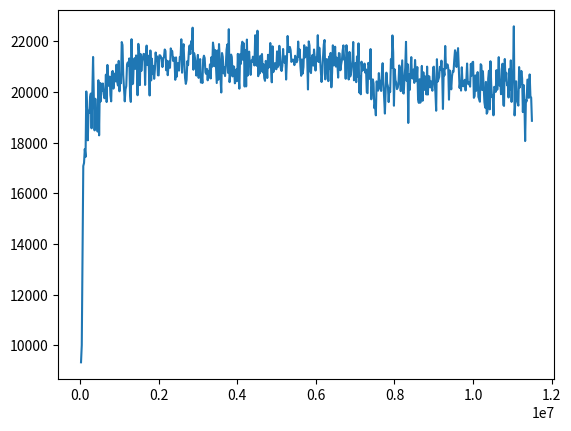

The script that saved this image:
import matplotlib.pyplot as plt
import numpy as np

# data = [[3200, -1607.7433372365208], [6400, -1603.2427720876872], [9600, -1593.348562601366], [12800, -1590.4207111681026], [16000, -1592.0373086649722], [19200, -1590.676351462362], [22400, -1591.3213691345268], [25600, -1584.0303658022126], [28800, -1591.7849004452933], [32000, -1589.930108661245], [35200, -1587.1809302842878]]
data = [[19200, 9323.563986121459], [38400, 10004.417967198397], [57600, 13339.13487110982], [76800, 17080.32579970822], [96000, 17198.156020606064], [115200, 17750.462803300714], [134400, 17438.04699174729], [153600, 20025.984755031393], [172800, 19359.007664037166], [192000, 18094.75666371758], [211200, 19263.965903063934], [230400, 19174.76904982857], [249600, 19780.684752564543], [268800, 19942.485258141587], [288000, 18570.163851573972], [307200, 19971.524854324576], [326400, 21388.77738419827], [345600, 19755.53097234488], [364800, 18487.579254494554], [384000, 19737.667157525128], [403200, 18991.275905705403], [422400, 18922.948262616974], [441600, 18440.035914187796], [460800, 20470.155689625462], [480000, 18291.182914294954], [499200, 20365.454765749906], [518400, 19631.305717998108], [537600, 20332.088940418995], [556800, 20052.34607680708], [576000, 20340.594141390793], [595200, 19930.287311934437], [614400, 19756.572407425545], [633600, 19834.239349658885], [652800, 20689.654780262466], [672000, 19607.982897674145], [691200, 21073.91257071331], [710400, 20246.052614178487], [729600, 20473.87092640724], [748800, 20612.616397992104], [768000, 19878.711687080002], [787200, 19634.406652419817], [806400, 20766.81886912986], [825600, 20837.99662330406], [844800, 20138.418696199344], [864000, 20731.820805892443], [883200, 20627.08083354327], [902400, 20423.0692683979], [921600, 21084.62973757875], [940800, 20416.590591368673], [960000, 20260.54643344617], [979200, 21234.492378471452], [998400, 20030.928131231478], [1017600, 20628.54699673234], [1036800, 20348.84151978632], [1056000, 21977.270798215082], [1075200, 21861.420387114], [1094400, 20676.882477725452], [1113600, 20153.212690848704], [1132800, 19634.727325960772], [1152000, 20108.92415265674], [1171200, 20236.98404736741], [1190400, 21090.378313553174], [1209600, 21170.66785044069], [1228800, 21044.863625054328], [1248000, 21331.65271330365], [1267200, 19942.527300250076], [1286400, 19612.911199321527], [1305600, 22090.769404814884], [1324800, 20312.592002999365], [1344000, 20337.511353208723], [1363200, 21187.131594119754], [1382400, 21339.565210586974], [1401600, 20918.48998505507], [1420800, 21449.132407312783], [1440000, 21260.242731519913], [1459200, 19876.421642102443], [1478400, 21907.3428787241], [1497600, 21609.73500828739], [1516800, 20276.061170427878], [1536000, 21507.882948069466], [1555200, 20835.72022667485], [1574400, 21218.722973655284], [1593600, 21360.250296096383], [1612800, 21511.367361267374], [1632000, 21497.444839894826], [1651200, 20283.30655060353], [1670400, 21419.76742726496], [1689600, 21838.58731147712], [1708800, 21078.58928067929], [1728000, 21439.36646156732], [1747200, 20948.25777605441], [1766400, 19866.22334599533], [1785600, 21645.170717095258], [1804800, 20461.561076215607], [1824000, 21321.00902129627], [1843200, 20713.62403867797], [1862400, 21035.999530806374], [1881600, 20524.54505118799], [1900800, 20909.52055007587], [1920000, 21565.741821470987], [1939200, 21235.012637381795], [1958400, 21408.12421953495], [1977600, 20665.23134551337], [1996800, 20660.236058129187], [2016000, 21457.799320025133], [2035200, 21450.477840647483], [2054400, 21393.38347776254], [2073600, 21296.653934200698], [2092800, 20989.368242682107], [2112000, 21345.598060976237], [2131200, 21375.06429653285], [2150400, 21684.412077382396], [2169600, 21627.4678019364], [2188800, 20862.367268179387], [2208000, 21241.515941369336], [2227200, 20667.450929182953], [2246400, 21030.992952954388], [2265600, 21228.91071559099], [2284800, 20961.55444783518], [2304000, 21727.554978089393], [2323200, 21624.294706663102], [2342400, 21617.05843917643], [2361600, 21235.714863678942], [2380800, 21371.668007808494], [2400000, 21223.790638072685], [2419200, 20486.11435989691], [2438400, 21372.051490516587], [2457600, 20610.77257684992], [2476800, 21132.518197529964], [2496000, 21144.8529639869], [2515200, 20850.36061296698], [2534400, 21390.788618590297], [2553600, 21337.41412486084], [2572800, 22087.85621715833], [2592000, 20766.26053399656], [2611200, 21707.679571375516], [2630400, 21894.03752777227], [2649600, 21160.364336764094], [2668800, 20555.507918329677], [2688000, 20325.94210948395], [2707200, 20482.377397239135], [2726400, 21222.86984577181], [2745600, 21064.33187643854], [2764800, 21586.217253150757], [2784000, 21841.36770543364], [2803200, 21504.02149026392], [2822400, 22010.55723255886], [2841600, 21719.180339907325], [2860800, 22546.309319504602], [2880000, 20883.777620852303], [2899200, 21538.964999630196], [2918400, 21379.616229721945], [2937600, 21085.596751258596], [2956800, 20651.964399405042], [2976000, 21156.270656294233], [2995200, 21470.988874453236], [3014400, 20562.31918165788], [3033600, 20999.839785812437], [3052800, 21303.2398643308], [3072000, 20379.31499960614], [3091200, 20672.531745296576], [3110400, 20359.22597117151], [3129600, 21299.25349239587], [3148800, 21438.561396334408], [3168000, 21347.29614850305], [3187200, 20781.719192264398], [3206400, 20719.232141769735], [3225600, 20916.75562336752], [3244800, 20466.204631834553], [3264000, 20839.82210186442], [3283200, 20582.423968823798], [3302400, 21093.88718555104], [3321600, 20538.561296424818], [3340800, 21384.54934501703], [3360000, 21006.529264324414], [3379200, 21957.885887554035], [3398400, 21729.23371389848], [3417600, 21023.599727967325], [3436800, 21660.591595058027], [3456000, 21034.645100795675], [3475200, 20358.56504106085], [3494400, 21644.359437630595], [3513600, 20487.803717805393], [3532800, 21898.42708257908], [3552000, 21324.987494804707], [3571200, 20547.823157695733], [3590400, 19983.90594530087], [3609600, 21544.082193057122], [3628800, 21393.732265759227], [3648000, 20742.404464622614], [3667200, 20991.2044979762], [3686400, 20634.262710177085], [3705600, 21049.371458894228], [3724800, 21673.322572747427], [3744000, 21881.723335810988], [3763200, 20761.42161407774], [3782400, 22485.84917163654], [3801600, 20394.164804169253], [3820800, 20729.805722833033], [3840000, 21482.783386875763], [3859200, 21380.429977864173], [3878400, 20620.96916670282], [3897600, 21018.503038277035], [3916800, 21005.544360355663], [3936000, 20346.098280733324], [3955200, 20435.678918921963], [3974400, 20895.7837254743], [3993600, 20442.70963581486], [4012800, 21511.32264492187], [4032000, 20599.76868054996], [4051200, 20134.964653988023], [4070400, 21500.57977925379], [4089600, 21115.51918538608], [4108800, 21820.12796171126], [4128000, 21990.549806657342], [4147200, 21270.169868740497], [4166400, 21924.177502587107], [4185600, 20221.198409013254], [4204800, 21652.723199708667], [4224000, 20225.613924147638], [4243200, 22076.707668331164], [4262400, 20653.362429931152], [4281600, 21444.367708062506], [4300800, 21599.62469661099], [4320000, 21063.790028055486], [4339200, 20681.144770279072], [4358400, 21247.785363017476], [4377600, 21187.20621492996], [4396800, 21399.925008123355], [4416000, 21246.270547371536], [4435200, 21052.56309867223], [4454400, 22246.80591005505], [4473600, 21220.887046817603], [4492800, 21040.354001098323], [4512000, 22426.163212874257], [4531200, 20628.98621903095], [4550400, 21086.28564100403], [4569600, 20740.18286969864], [4588800, 21436.515913107105], [4608000, 20853.553374831143], [4627200, 21504.775858694866], [4646400, 20781.052238568052], [4665600, 21106.421460599093], [4684800, 20553.18837162669], [4704000, 20446.16075408889], [4723200, 21232.838111006036], [4742400, 21076.998857617167], [4761600, 20557.59042596267], [4780800, 21474.302169503793], [4800000, 20972.45265678657], [4819200, 21168.295261923944], [4838400, 21939.251754332578], [4857600, 20947.35637004577], [4876800, 20386.533789023244], [4896000, 21810.166801451072], [4915200, 20789.023812572246], [4934400, 20894.996941653655], [4953600, 21142.479135369886], [4972800, 21110.34960931689], [4992000, 20903.038813627405], [5011200, 21609.984392990005], [5030400, 20990.78025401134], [5049600, 21066.990784363534], [5068800, 21829.646767423805], [5088000, 21442.73291642741], [5107200, 20919.616794907175], [5126400, 20832.77735904683], [5145600, 21041.56790301826], [5164800, 21705.35819390872], [5184000, 21197.7133815926], [5203200, 21159.687529560313], [5222400, 21418.163389507365], [5241600, 20496.16289776085], [5260800, 21227.024797669717], [5280000, 22217.89925326918], [5299200, 21583.94614335373], [5318400, 21590.195019786584], [5337600, 21783.981423386434], [5356800, 21657.8027958587], [5376000, 21193.435929284493], [5395200, 21243.661660732614], [5414400, 21286.182685644217], [5433600, 21243.94032499866], [5452800, 21067.23611000682], [5472000, 21436.167684431006], [5491200, 21220.6805377123], [5510400, 21177.63115966867], [5529600, 21258.762812659446], [5548800, 21998.213316960006], [5568000, 21392.158888075297], [5587200, 21683.057281688743], [5606400, 21019.08769328077], [5625600, 20644.449886044626], [5644800, 21289.890086019415], [5664000, 20731.755071969892], [5683200, 20994.73850370653], [5702400, 21851.414812332107], [5721600, 21368.77372407765], [5740800, 21667.75492422572], [5760000, 21771.419830591003], [5779200, 21309.885213280562], [5798400, 20103.878308718813], [5817600, 22003.509927881587], [5836800, 21846.6685960505], [5856000, 20826.799266860075], [5875200, 20751.639385192924], [5894400, 21336.0709490023], [5913600, 21468.081352595855], [5932800, 21047.20778615405], [5952000, 21683.699499105285], [5971200, 21347.983683861738], [5990400, 20851.523498609058], [6009600, 21372.4724145237], [6028800, 21338.513916026623], [6048000, 22249.101741750197], [6067200, 21190.56755948077], [6086400, 21755.18267423654], [6105600, 21392.67872147781], [6124800, 20841.429054526958], [6144000, 20399.59200933422], [6163200, 20764.958748071716], [6182400, 21405.97393598651], [6201600, 21888.42208088608], [6220800, 22059.761895760334], [6240000, 20502.858809892965], [6259200, 21034.881137187], [6278400, 21306.10227753162], [6297600, 21050.60426628787], [6316800, 20433.498725313555], [6336000, 21403.211255500795], [6355200, 20925.709528781284], [6374400, 21547.68179426376], [6393600, 20188.77568160189], [6412800, 20767.578019304387], [6432000, 21849.515795497653], [6451200, 21057.063061107736], [6470400, 21301.77684729769], [6489600, 21794.150167011405], [6508800, 21008.756091902127], [6528000, 21362.06948031114], [6547200, 21132.68977055845], [6566400, 20572.743299439702], [6585600, 21542.280142377633], [6604800, 21522.99431195913], [6624000, 20863.980936115477], [6643200, 21100.44700774404], [6662400, 21262.794947265513], [6681600, 21642.082362476915], [6700800, 21846.827436056315], [6720000, 21276.942466080243], [6739200, 21317.343119706664], [6758400, 20526.52560023223], [6777600, 21853.989533900993], [6796800, 21442.197661692673], [6816000, 21050.506936198854], [6835200, 20498.580449645266], [6854400, 21587.548651951067], [6873600, 20616.710232668127], [6892800, 20720.02765187721], [6912000, 21033.766982026784], [6931200, 21253.190458426314], [6950400, 21981.2228717569], [6969600, 20465.734241026337], [6988800, 21057.814252733773], [7008000, 21145.13445556739], [7027200, 20392.868890305373], [7046400, 21409.103116431852], [7065600, 20615.903083953333], [7084800, 21926.922744413885], [7104000, 19981.772457170788], [7123200, 20626.516296716924], [7142400, 19914.31779567242], [7161600, 21203.104213070936], [7180800, 20849.864806049856], [7200000, 21079.64913319386], [7219200, 20867.45701617475], [7238400, 21127.56407997985], [7257600, 20766.81486101187], [7276800, 20895.212779791906], [7296000, 19990.461630393107], [7315200, 19958.140909596616], [7334400, 21156.250082577768], [7353600, 21062.461907190853], [7372800, 20522.239488023824], [7392000, 21701.209744001022], [7411200, 19716.57715025078], [7430400, 20279.084026195444], [7449600, 20503.868679322335], [7468800, 20337.585016350207], [7488000, 19365.67595435397], [7507200, 19542.63693534603], [7526400, 19082.722284395957], [7545600, 20423.46020715035], [7564800, 20326.462381144807], [7584000, 20057.63853465724], [7603200, 20751.121085546543], [7622400, 20143.557436600782], [7641600, 20445.88996425968], [7660800, 20045.88118869227], [7680000, 20745.24898942674], [7699200, 21142.23774966611], [7718400, 20402.139720214436], [7737600, 19793.426739696148], [7756800, 19151.751728422973], [7776000, 20040.941618889425], [7795200, 20767.95949649941], [7814400, 20336.56375556919], [7833600, 20234.423354035844], [7852800, 19606.660761156807], [7872000, 20138.47661725446], [7891200, 20009.12901866459], [7910400, 21302.700772126474], [7929600, 20952.322553296035], [7948800, 22239.893655461397], [7968000, 21573.219515598976], [7987200, 19461.402428380137], [8006400, 20898.275224229066], [8025600, 20466.967541784383], [8044800, 20380.02061846844], [8064000, 20118.060816306548], [8083200, 20169.537856835235], [8102400, 20327.05396841784], [8121600, 21053.49314460844], [8140800, 20920.943721818287], [8160000, 20038.373511016158], [8179200, 20660.16257688817], [8198400, 21255.2109744757], [8217600, 19971.740918794974], [8236800, 19942.56226469917], [8256000, 20568.16634609497], [8275200, 20966.394321690153], [8294400, 21985.78000145894], [8313600, 20435.746665125444], [8332800, 21109.444878241262], [8352000, 18780.756030925433], [8371200, 20714.532488966488], [8390400, 20087.054274611135], [8409600, 20873.18824971214], [8428800, 21382.928498829795], [8448000, 20554.961369360575], [8467200, 20534.777305412576], [8486400, 20894.18511795775], [8505600, 20363.03278311769], [8524800, 21270.050688380845], [8544000, 20711.255327100203], [8563200, 20432.392462387492], [8582400, 20988.966027351198], [8601600, 19731.823700739234], [8620800, 19574.935446032694], [8640000, 20508.636928596992], [8659200, 19582.72754444779], [8678400, 20254.332953182507], [8697600, 21035.164354188983], [8716800, 19657.483708983695], [8736000, 20784.53537294465], [8755200, 20083.506399472175], [8774400, 20611.543768944488], [8793600, 20615.183160536562], [8812800, 19907.66934823445], [8832000, 21007.15891352734], [8851200, 19903.15805232853], [8870400, 20631.558811103223], [8889600, 20613.20436322916], [8908800, 20187.704100401334], [8928000, 20429.433793923974], [8947200, 20202.443062976465], [8966400, 20054.22648940221], [8985600, 20975.273927021655], [9004800, 21005.66071826024], [9024000, 20323.319581384527], [9043200, 19990.907134164885], [9062400, 19264.05138443994], [9081600, 21300.48490080499], [9100800, 20413.505505959267], [9120000, 20509.434162829733], [9139200, 20597.265809182085], [9158400, 21000.107683169175], [9177600, 20890.975204170874], [9196800, 21243.213837308864], [9216000, 20744.472126750232], [9235200, 19333.961169383663], [9254400, 20902.299148727478], [9273600, 20660.112327567072], [9292800, 21823.320493483523], [9312000, 20936.143174329867], [9331200, 21021.92214395002], [9350400, 21096.123559480515], [9369600, 20950.812302999857], [9388800, 19700.824586880895], [9408000, 20856.186307287728], [9427200, 20437.44108564063], [9446400, 20109.219625394362], [9465600, 20624.063486237243], [9484800, 20833.83880952364], [9504000, 20803.3621705049], [9523200, 21270.302614276243], [9542400, 21653.829355715425], [9561600, 21538.870296360546], [9580800, 20992.693920334314], [9600000, 21248.27687028927], [9619200, 21738.062982254527], [9638400, 20992.433885316084], [9657600, 20167.21742872184], [9676800, 20401.77285380231], [9696000, 20060.091646442987], [9715200, 20981.176762551815], [9734400, 20275.42206645337], [9753600, 20230.576967487217], [9772800, 20413.65612928129], [9792000, 20487.235477307226], [9811200, 20064.53153481587], [9830400, 20443.620167869165], [9849600, 21130.564776664745], [9868800, 20344.39525306418], [9888000, 20309.887027153858], [9907200, 20397.96954276138], [9926400, 20215.664754904294], [9945600, 21115.627902326778], [9964800, 20652.025483417823], [9984000, 21176.388524632184], [10003200, 21196.932442271038], [10022400, 19774.069399567266], [10041600, 19844.66929811952], [10060800, 20659.584401831526], [10080000, 20049.15740453751], [10099200, 20346.98330052331], [10118400, 20791.181158124265], [10137600, 19807.091057779744], [10156800, 19729.39545104713], [10176000, 19619.745086842846], [10195200, 21103.39848856574], [10214400, 21057.022950652245], [10233600, 20082.30874632254], [10252800, 20826.5736364806], [10272000, 20215.238869814213], [10291200, 19601.52097720988], [10310400, 19386.92760808277], [10329600, 20402.31418100675], [10348800, 19146.61502683283], [10368000, 19214.30099379698], [10387200, 20536.177647191318], [10406400, 20843.881342221186], [10425600, 19318.762591684448], [10444800, 21219.756850095586], [10464000, 20304.16405904791], [10483200, 19800.477939639866], [10502400, 19884.630474426933], [10521600, 19082.949520038026], [10540800, 20208.542387049845], [10560000, 20184.84397764076], [10579200, 20009.52033239906], [10598400, 20866.52254925556], [10617600, 20094.334100800817], [10636800, 20573.161106871772], [10656000, 21382.14306866048], [10675200, 20260.62631730593], [10694400, 20479.333723500826], [10713600, 19917.089225773834], [10732800, 20904.751404765633], [10752000, 21121.313907716263], [10771200, 19491.559157402902], [10790400, 19454.59224398453], [10809600, 21308.357547296688], [10828800, 20468.220562313338], [10848000, 20765.208647631636], [10867200, 20269.703716329088], [10886400, 20327.932092108753], [10905600, 19786.833615309137], [10924800, 20918.17301848673], [10944000, 20096.04774492675], [10963200, 21254.50323854703], [10982400, 19613.396013486392], [11001600, 20517.36885034634], [11020800, 20764.553729535164], [11040000, 22599.904974385896], [11059200, 19078.935673951895], [11078400, 19622.480098199314], [11097600, 20427.24350119794], [11116800, 19758.86645978742], [11136000, 19594.897700069632], [11155200, 19466.731046262328], [11174400, 20989.43633824628], [11193600, 20185.931950334016], [11212800, 20458.386598072873], [11232000, 20836.79306170083], [11251200, 20544.921575024746], [11270400, 19210.87965072656], [11289600, 20281.67016599865], [11308800, 19664.052888652466], [11328000, 18066.45258288601], [11347200, 19685.353470911243], [11366400, 19631.278768764074], [11385600, 20493.939816785612], [11404800, 20486.72850846177], [11424000, 19772.505716439267], [11443200, 20698.222974678138], [11462400, 19838.89193906021], [11481600, 19781.522901805005], [11500800, 18866.304701362442], ]

data = np.array(data)

t = data[:,0]
r = data[:,1]


# exp_rew = [-6.7058892250061035, -6.5824174880981445, -6.605879783630371, -6.594619274139404, -6.6224822998046875, -6.57425594329834, -6.559569358825684, -6.503049850463867, -6.485600471496582, -6.42447566986084, -6.405533313751221, -6.342283248901367, -6.772131443023682, -6.534542560577393, -6.491386890411377, -6.415541648864746, -6.384219646453857, -6.743839263916016, -6.9507737159729, -6.708578109741211, -7.046903610229492, -7.0614495277404785, -6.912386894226074, -6.798266410827637, -6.725188732147217, -6.706414699554443, -6.583446979522705, -6.453015327453613, -6.427052021026611, -6.261356830596924, -6.1681647300720215, -6.027858257293701, -5.930789947509766, -5.785423755645752, -5.684481143951416, -5.534857749938965, -5.462695598602295, -5.283858776092529, -5.176881313323975, -5.021920204162598, -4.933440208435059, -4.748682022094727, -4.634127616882324, -4.4921698570251465, -4.348106861114502, -4.184053897857666, -4.0815629959106445, -3.889928102493286, -3.76516056060791, -3.598909854888916, -3.4756429195404053, -3.307741641998291, -3.2205731868743896, -3.197446823120117, -3.219362735748291, -3.197061061859131, -3.204824209213257, -3.067167043685913, -2.990852117538452, -2.967454671859741, -2.989727020263672, -2.9671430587768555, -2.989344358444214, -2.966740846633911, -2.976436138153076, -2.8815865516662598, -2.903391122817993, -2.880750894546509, -2.9031331539154053, -2.8804590702056885, -2.9028332233428955, -2.880164384841919, -2.9025354385375977, -2.95511531829834, -2.999760866165161, -2.9970970153808594, -2.955228090286255, -2.8177456855773926, -2.7180211544036865, -2.5521926879882812, -2.4432103633880615, -2.2749440670013428, -2.170088291168213, -2.0061564445495605, -1.910599946975708, -1.7569352388381958, -1.6797655820846558, -1.5430879592895508, -1.4898275136947632, -1.3787111043930054, -1.3313096761703491, -1.295036792755127, -1.3332619667053223, -1.3241150379180908, -1.304779052734375, -1.2697231769561768, -1.308149814605713, -1.2739360332489014, -1.314007043838501, -1.2471222877502441, -1.2661387920379639, -1.218538761138916, -1.2508833408355713, -1.2102195024490356, -1.2464545965194702, -1.207764983177185, -1.2451092004776, -1.2069885730743408, -1.2446513175964355, -1.206687092781067, -1.3224384784698486, -1.3657459020614624, -1.3631559610366821, -1.323823094367981, -1.3610591888427734, -1.3235641717910767, -1.360797643661499, -1.3232969045639038, -1.3605306148529053, -1.3230267763137817, -1.360262155532837, -1.3227556943893433, -1.359993577003479, -1.3224848508834839, -1.3597254753112793, -1.3222143650054932, -1.35945725440979, -1.3219438791275024, -1.3591889142990112, -1.3216736316680908, -1.3589211702346802, -1.3319830894470215, -1.3143659830093384, -1.276397705078125, -1.3140840530395508, -1.276366114616394, -1.3139631748199463, -1.2762010097503662, -1.3137731552124023, -1.2759950160980225, -1.31355881690979, -1.2757749557495117, -1.3133383989334106, -1.275551676750183, -1.3131152391433716, -1.2753270864486694, -1.3128917217254639, -1.2751015424728394, -1.312667965888977, -1.2748764753341675]
# print(np.sum(exp_rew))

plt.plot(t, r)
plt.show()